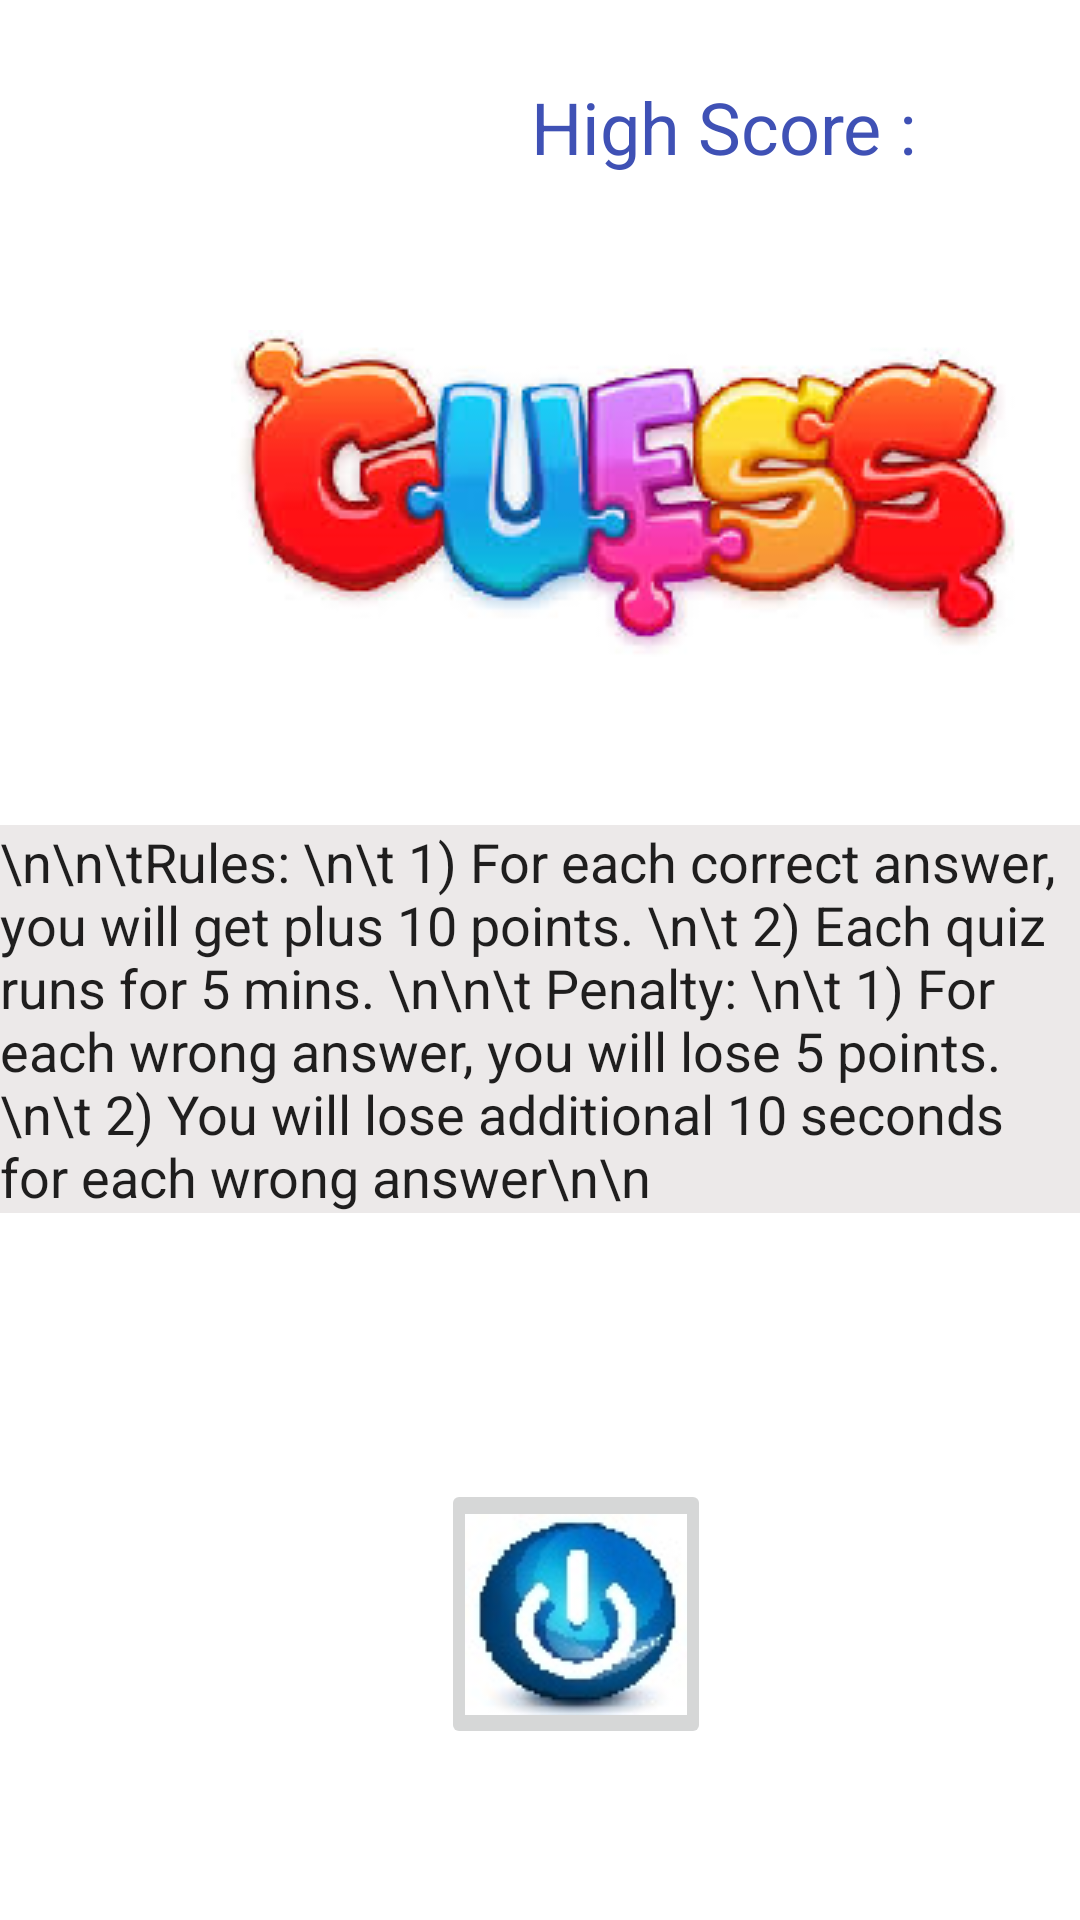

Reconstruct the res/layout file that produces this screen, plus the resources it refers to.
<!-- AndroidManifest.xml: application theme Theme.GuessDay -->
<!-- res/layout/activity_main.xml -->
<?xml version="1.0" encoding="utf-8"?>
<RelativeLayout xmlns:android="http://schemas.android.com/apk/res/android"
    xmlns:app="http://schemas.android.com/apk/res-auto"
    xmlns:tools="http://schemas.android.com/tools"
    android:id="@+id/layout"
    android:layout_width="match_parent"
    android:layout_height="match_parent"
    tools:context=".MainActivity">

    <TextView
        android:id="@+id/txtScore"
        android:layout_width="63dp"
        android:layout_height="wrap_content"
        android:layout_alignParentTop="true"
        android:layout_alignParentEnd="true"
        android:layout_alignParentRight="true"
        android:layout_marginStart="5dp"
        android:layout_marginLeft="14dp"
        android:layout_marginTop="26dp"
        android:layout_marginEnd="50dp"
        android:layout_marginRight="50dp"
        android:layout_toRightOf="@+id/textView1"
        android:background="@drawable/borderdraw"
        android:text="00"
        android:textColor="#3F51B5"
        android:textSize="24sp" />

    <TextView
        android:id="@+id/textView1"
        android:layout_width="146dp"
        android:layout_height="wrap_content"
        android:layout_alignParentStart="true"
        android:layout_alignParentLeft="true"
        android:layout_alignParentTop="true"
        android:layout_centerHorizontal="true"
        android:layout_marginStart="177dp"
        android:layout_marginLeft="177dp"
        android:layout_marginTop="26dp"
        android:layout_marginEnd="2dp"
        android:layout_marginRight="2dp"
        android:text="High Score :"
        android:textColor="#3F51B5"
        android:textSize="24sp" />


    <EditText
        android:id="@+id/editTextTextMultiLine"
        android:layout_width="match_parent"
        android:layout_height="wrap_content"
        android:layout_below="@+id/imageView"
        android:layout_alignParentStart="true"
        android:layout_alignParentLeft="true"
        android:layout_centerHorizontal="true"
        android:layout_marginTop="56dp"
        android:background="#ECE9E9"
        android:editable="false"
        android:ems="10"
        android:gravity="start|top"
        android:inputType="textMultiLine"
        android:singleLine="false"
        android:text="\n\n\tRules: \n\t 1) For each correct answer, you will get plus 10 points. \n\t 2) Each quiz runs for 5 mins. \n\n\t Penalty: \n\t 1) For each wrong answer, you will lose 5 points. \n\t 2) You will lose additional 10 seconds for each wrong answer\n\n" />

    <ImageButton
        android:id="@+id/btn1"
        android:layout_width="90dp"
        android:layout_height="90dp"
        android:layout_alignParentStart="true"
        android:layout_alignParentLeft="true"
        android:layout_alignParentBottom="true"
        android:layout_centerInParent="true"
        android:layout_marginStart="147dp"
        android:layout_marginLeft="147dp"
        android:layout_marginBottom="57dp"
        app:srcCompat="@drawable/startbtn" />

    <ImageView
        android:id="@+id/imageView"
        android:layout_width="wrap_content"
        android:layout_height="wrap_content"
        android:layout_alignParentStart="true"
        android:layout_alignParentLeft="true"
        android:layout_alignParentTop="true"
        android:layout_centerHorizontal="true"
        android:layout_marginStart="77dp"
        android:layout_marginLeft="77dp"
        android:layout_marginTop="110dp"
        app:srcCompat="@drawable/guess" />

</RelativeLayout>
<!-- resources referenced by this layout -->
<resources>
  <!-- drawable guess: jpg bitmap (drawable, 49714 bytes) -->
  <!-- drawable startbtn: jpg bitmap (drawable, 4250 bytes) -->
  <style name="Theme.GuessDay" parent="Theme.MaterialComponents.DayNight.DarkActionBar">
          
          <item name="colorPrimary">@color/purple_500</item>
          <item name="colorPrimaryVariant">@color/purple_700</item>
          <item name="colorOnPrimary">@color/white</item>
          
          <item name="colorSecondary">@color/teal_200</item>
          <item name="colorSecondaryVariant">@color/teal_700</item>
          <item name="colorOnSecondary">@color/black</item>
          
          <item name="android:statusBarColor" tools:targetApi="l">?attr/colorPrimaryVariant</item>
          
      </style>
  <color name="purple_500">#FF6200EE</color>
  <color name="purple_700">#FF3700B3</color>
  <color name="white">#FFFFFFFF</color>
  <color name="teal_200">#FF03DAC5</color>
  <color name="teal_700">#FF018786</color>
  <color name="black">#FF000000</color>
</resources>
